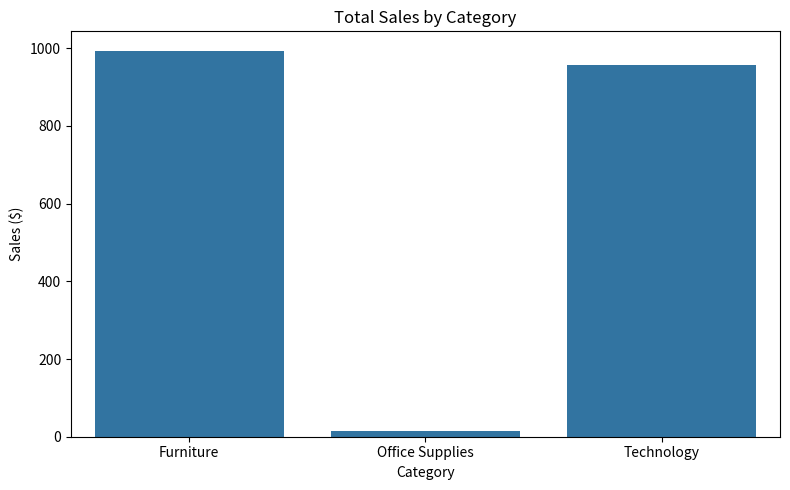
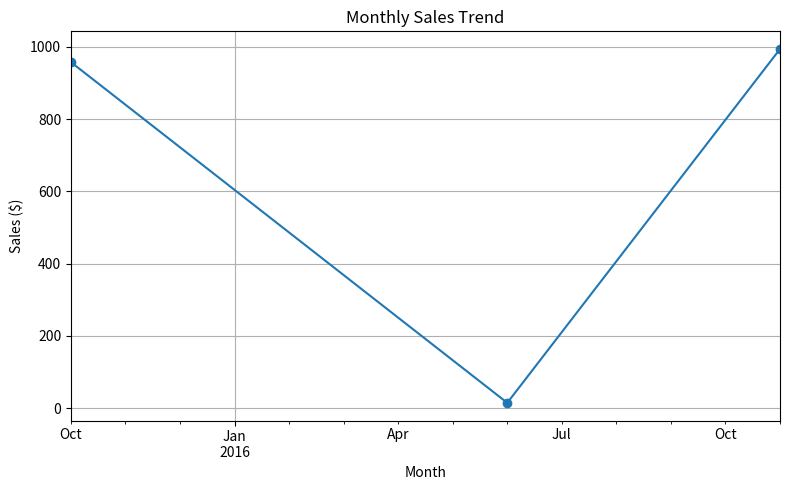

Python code for these plots, in order:
import pandas as pd
import matplotlib.pyplot as plt
import seaborn as sns

# Sample dataset
data = {
    'Order ID': ['CA-2016-152156', 'CA-2016-152156', 'CA-2016-138688', 'US-2015-108966'],
    'Order Date': pd.to_datetime(['2016-11-08', '2016-11-08', '2016-06-12', '2015-10-11']),
    'Ship Date': pd.to_datetime(['2016-11-11', '2016-11-11', '2016-06-16', '2015-10-18']),
    'Category': ['Furniture', 'Furniture', 'Office Supplies', 'Technology'],
    'Sub-Category': ['Bookcases', 'Chairs', 'Labels', 'Phones'],
    'Sales': [261.96, 731.94, 14.62, 957.58],
    'Quantity': [2, 3, 2, 5],
    'Discount': [0.0, 0.0, 0.0, 0.2],
    'Profit': [41.91, 219.58, 6.87, 183.10]
}
df = pd.DataFrame(data)
df['Order Month'] = df['Order Date'].dt.to_period('M')
df.head()

total_sales = df['Sales'].sum()
avg_order_value = df.groupby('Order ID')['Sales'].sum().mean()
revenue_per_category = df.groupby('Category')['Sales'].sum()

print('Total Sales:', total_sales)
print('Average Order Value:', avg_order_value)
print('Revenue per Category:\n', revenue_per_category)

plt.figure(figsize=(8, 5))
sns.barplot(x=revenue_per_category.index, y=revenue_per_category.values)
plt.title('Total Sales by Category')
plt.ylabel('Sales ($)')
plt.xlabel('Category')
plt.tight_layout()
plt.show()

monthly_sales = df.groupby('Order Month')['Sales'].sum()
plt.figure(figsize=(8, 5))
monthly_sales.plot(marker='o')
plt.title('Monthly Sales Trend')
plt.ylabel('Sales ($)')
plt.xlabel('Month')
plt.grid(True)
plt.tight_layout()
plt.show()